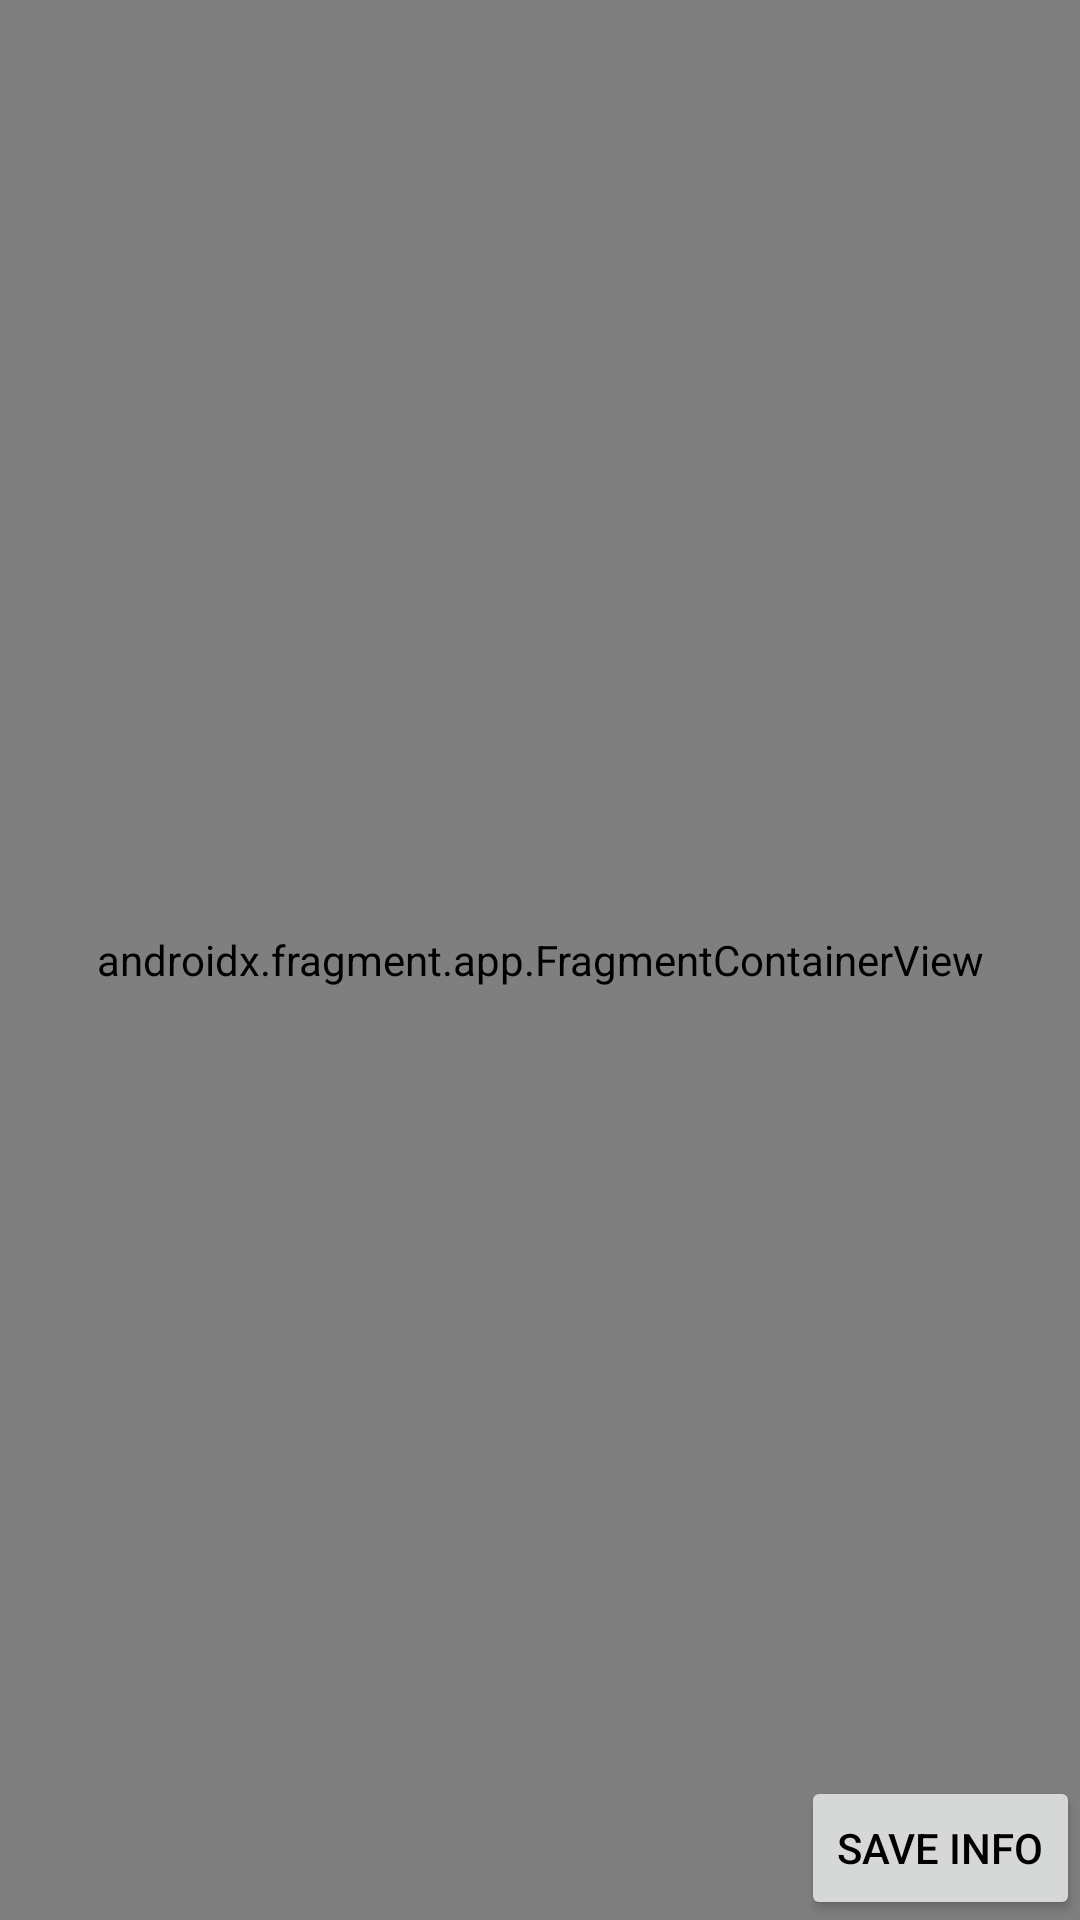

Here is an Android app screen rendered from its layout file. Give the layout XML and the strings, colors and styles it references.
<!-- AndroidManifest.xml: application theme Theme.Finalproject -->
<!-- res/layout/fragment_maps.xml -->
<?xml version="1.0" encoding="utf-8"?>
<androidx.constraintlayout.widget.ConstraintLayout xmlns:android="http://schemas.android.com/apk/res/android"
    xmlns:app="http://schemas.android.com/apk/res-auto"
    xmlns:tools="http://schemas.android.com/tools"
    android:layout_width="match_parent"
    android:layout_height="match_parent"
    android:orientation="vertical"
    tools:context=".presentation.screen.map.MapsFragment">

    <androidx.appcompat.widget.AppCompatButton
        android:id="@+id/btnSave"
        android:layout_width="wrap_content"
        android:layout_height="wrap_content"
        android:text="@string/save_info_eng"
        app:layout_constraintBottom_toBottomOf="parent"
        app:layout_constraintEnd_toEndOf="parent" />

    <androidx.fragment.app.FragmentContainerView
        android:id="@+id/map"
        android:name="com.google.android.gms.maps.SupportMapFragment"
        android:layout_width="match_parent"
        android:layout_height="0dp"
        android:layout_weight="1"
        app:layout_constraintBottom_toBottomOf="parent"
        app:layout_constraintEnd_toEndOf="parent"
        app:layout_constraintStart_toStartOf="parent"
        app:layout_constraintTop_toTopOf="parent" />

</androidx.constraintlayout.widget.ConstraintLayout>


    
    
    
    
    
    

    
    
    
    
    
    
    
    
    
    

    
    
    
    
    
    
    
    
    
    
    
    
    
    

    
    
    
    
    
    
    
    
    
    
    
    
    
    


    
<!-- resources referenced by this layout -->
<resources>
  <color name="white">#FFFFFFFF</color>
  <!-- drawable btn_background (drawable) -->
  <?xml version="1.0" encoding="utf-8"?>
  <shape xmlns:android="http://schemas.android.com/apk/res/android" android:shape="rectangle">
      <corners android:topLeftRadius="30dp" android:bottomRightRadius="30dp"/>
      <gradient android:type="linear"/>
      <gradient android:startColor="@color/start_blue"/>
      <gradient android:endColor="@color/end_blue"/>
  </shape>
  <string name="save_info_eng">Save Info</string>
  <string name="search">Search</string>
  <style name="Theme.Finalproject" parent="Theme.Material3.DayNight.NoActionBar">
          <item name="android:textColor">@color/black</item>
          <item name="colorPrimary">@color/blueish</item>
      </style>
  <color name="end_blue">#11A8FD</color>
  <color name="black">#FF000000</color>
  <color name="blueish">#00BCD4</color>
</resources>
